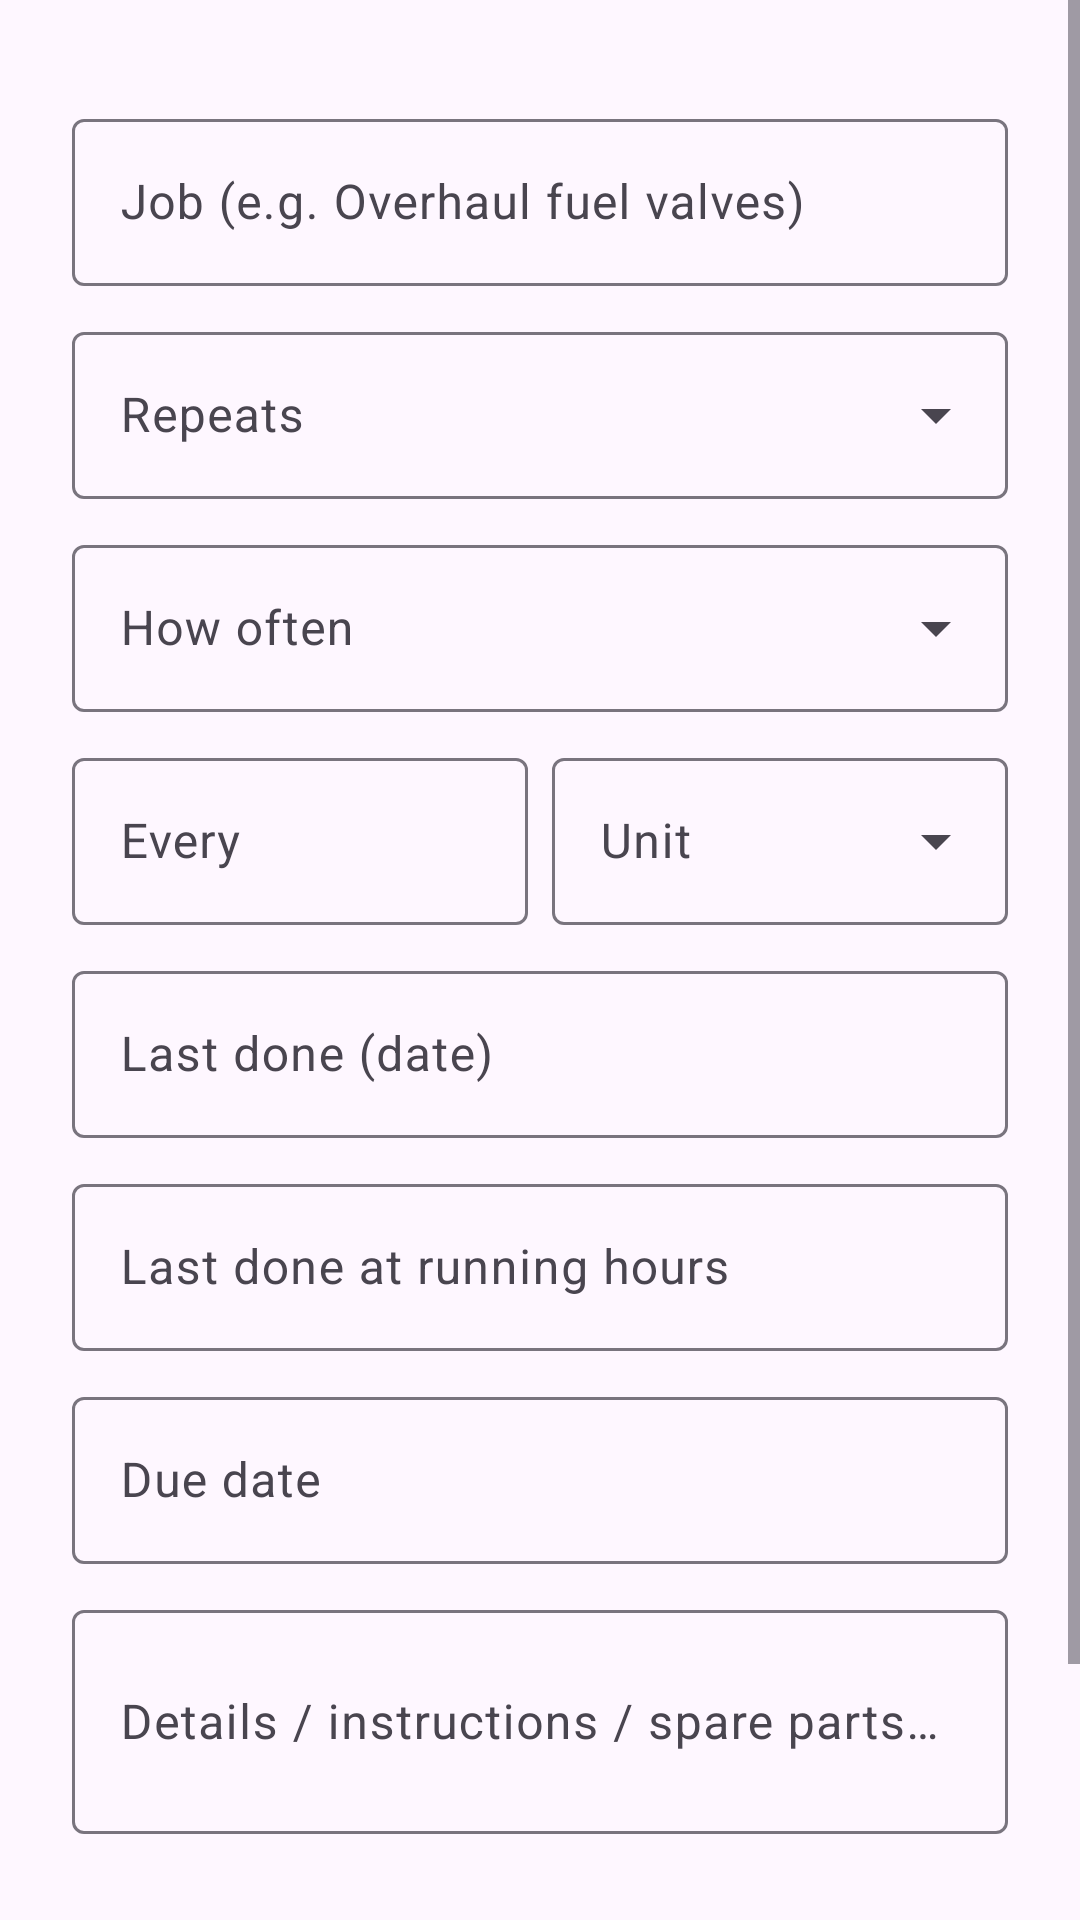

This screen was rendered from an Android layout file. Write that file and the resources it references.
<!-- AndroidManifest.xml: application theme Theme.ShipDocs -->
<!-- res/layout/dialog_job.xml -->
<?xml version="1.0" encoding="utf-8"?>
<ScrollView xmlns:android="http://schemas.android.com/apk/res/android"
    android:layout_width="match_parent"
    android:layout_height="wrap_content">

    <LinearLayout
        android:layout_width="match_parent"
        android:layout_height="wrap_content"
        android:orientation="vertical"
        android:paddingHorizontal="24dp"
        android:paddingTop="8dp"
        android:paddingBottom="8dp">

        <TextView
            android:id="@+id/item_path"
            android:layout_width="match_parent"
            android:layout_height="wrap_content"
            android:textAppearance="?attr/textAppearanceBodySmall" />
        <com.google.android.material.textfield.TextInputLayout
            android:id="@+id/job_title_layout"
            style="@style/Widget.Material3.TextInputLayout.OutlinedBox"
            android:layout_width="match_parent"
            android:layout_height="wrap_content"
            android:layout_marginTop="10dp"
            android:hint="Job (e.g. Overhaul fuel valves)">

            <com.google.android.material.textfield.TextInputEditText
                android:id="@+id/job_title"
                android:layout_width="match_parent"
                android:layout_height="wrap_content"
                android:inputType="textCapSentences" />
        </com.google.android.material.textfield.TextInputLayout>
        <com.google.android.material.textfield.TextInputLayout
            android:id="@+id/repeat_type_layout"
            style="@style/Widget.Material3.TextInputLayout.OutlinedBox.ExposedDropdownMenu"
            android:layout_width="match_parent"
            android:layout_height="wrap_content"
            android:layout_marginTop="10dp"
            android:hint="Repeats">

            <com.google.android.material.textfield.MaterialAutoCompleteTextView
                android:id="@+id/repeat_type"
                android:layout_width="match_parent"
                android:layout_height="wrap_content"
                android:inputType="none" />
        </com.google.android.material.textfield.TextInputLayout>
        <com.google.android.material.textfield.TextInputLayout
            android:id="@+id/frequency_layout"
            style="@style/Widget.Material3.TextInputLayout.OutlinedBox.ExposedDropdownMenu"
            android:layout_width="match_parent"
            android:layout_height="wrap_content"
            android:layout_marginTop="10dp"
            android:hint="How often">

            <com.google.android.material.textfield.MaterialAutoCompleteTextView
                android:id="@+id/frequency"
                android:layout_width="match_parent"
                android:layout_height="wrap_content"
                android:inputType="none" />
        </com.google.android.material.textfield.TextInputLayout>

        <LinearLayout
            android:id="@+id/custom_group"
            android:layout_width="match_parent"
            android:layout_height="wrap_content"
            android:orientation="horizontal">

            <com.google.android.material.textfield.TextInputLayout
                android:id="@+id/interval_layout"
                style="@style/Widget.Material3.TextInputLayout.OutlinedBox"
                android:layout_width="0dp"
                android:layout_height="wrap_content"
                android:layout_marginTop="10dp"
                android:layout_weight="1"
                android:hint="Every">

                <com.google.android.material.textfield.TextInputEditText
                    android:id="@+id/interval"
                    android:layout_width="match_parent"
                    android:layout_height="wrap_content"
                    android:inputType="number" />
            </com.google.android.material.textfield.TextInputLayout>
        <com.google.android.material.textfield.TextInputLayout
            android:id="@+id/custom_unit_layout"
            style="@style/Widget.Material3.TextInputLayout.OutlinedBox.ExposedDropdownMenu"
            android:layout_width="0dp"
            android:layout_height="wrap_content"
            android:layout_marginTop="10dp"
            android:layout_weight="1" android:layout_marginStart="8dp" android:hint="Unit">

            <com.google.android.material.textfield.MaterialAutoCompleteTextView
                android:id="@+id/custom_unit"
                android:layout_width="match_parent"
                android:layout_height="wrap_content"
                android:inputType="none" />
        </com.google.android.material.textfield.TextInputLayout>
        </LinearLayout>
        <com.google.android.material.textfield.TextInputLayout
            android:id="@+id/last_date_layout"
            style="@style/Widget.Material3.TextInputLayout.OutlinedBox"
            android:layout_width="match_parent"
            android:layout_height="wrap_content"
            android:layout_marginTop="10dp"
            android:hint="Last done (date)">

            <com.google.android.material.textfield.TextInputEditText
                android:id="@+id/last_date"
                android:layout_width="match_parent"
                android:layout_height="wrap_content"
                android:inputType="none" android:focusable="false" android:cursorVisible="false" />
        </com.google.android.material.textfield.TextInputLayout>
        <com.google.android.material.textfield.TextInputLayout
            android:id="@+id/last_hours_layout"
            style="@style/Widget.Material3.TextInputLayout.OutlinedBox"
            android:layout_width="match_parent"
            android:layout_height="wrap_content"
            android:layout_marginTop="10dp"
            android:hint="Last done at running hours">

            <com.google.android.material.textfield.TextInputEditText
                android:id="@+id/last_hours"
                android:layout_width="match_parent"
                android:layout_height="wrap_content"
                android:inputType="number" />
        </com.google.android.material.textfield.TextInputLayout>
        <com.google.android.material.textfield.TextInputLayout
            android:id="@+id/due_once_layout"
            style="@style/Widget.Material3.TextInputLayout.OutlinedBox"
            android:layout_width="match_parent"
            android:layout_height="wrap_content"
            android:layout_marginTop="10dp"
            android:hint="Due date">

            <com.google.android.material.textfield.TextInputEditText
                android:id="@+id/due_once"
                android:layout_width="match_parent"
                android:layout_height="wrap_content"
                android:inputType="none" android:focusable="false" android:cursorVisible="false" />
        </com.google.android.material.textfield.TextInputLayout>
        <com.google.android.material.textfield.TextInputLayout
            android:id="@+id/instructions_layout"
            style="@style/Widget.Material3.TextInputLayout.OutlinedBox"
            android:layout_width="match_parent"
            android:layout_height="wrap_content"
            android:layout_marginTop="10dp"
            android:hint="Details / instructions / spare parts (optional)">

            <com.google.android.material.textfield.TextInputEditText
                android:id="@+id/instructions"
                android:layout_width="match_parent"
                android:layout_height="wrap_content"
                android:inputType="textMultiLine|textCapSentences" android:minLines="2" />
        </com.google.android.material.textfield.TextInputLayout>
        <include layout="@layout/attachments_section" />
    </LinearLayout>
</ScrollView>
<!-- res/layout/attachments_section.xml (included above) -->
<?xml version="1.0" encoding="utf-8"?>
<LinearLayout xmlns:android="http://schemas.android.com/apk/res/android"
    android:layout_width="match_parent"
    android:layout_height="wrap_content"
    android:layout_marginTop="14dp"
    android:orientation="vertical">

    <TextView
        android:id="@+id/att_label"
        android:layout_width="match_parent"
        android:layout_height="wrap_content"
        android:textAppearance="?attr/textAppearanceTitleSmall" />

    <HorizontalScrollView
        android:layout_width="match_parent"
        android:layout_height="wrap_content"
        android:layout_marginTop="6dp"
        android:scrollbars="none">

        <LinearLayout
            android:id="@+id/att_strip"
            android:layout_width="wrap_content"
            android:layout_height="wrap_content"
            android:orientation="horizontal" />
    </HorizontalScrollView>

    <TextView
        android:id="@+id/att_error"
        android:layout_width="match_parent"
        android:layout_height="wrap_content"
        android:layout_marginTop="4dp"
        android:textAppearance="?attr/textAppearanceBodySmall"
        android:textColor="@color/status_overdue"
        android:visibility="gone" />

    <LinearLayout
        android:layout_width="match_parent"
        android:layout_height="wrap_content"
        android:orientation="horizontal">

        <com.google.android.material.button.MaterialButton
            android:id="@+id/att_camera"
            style="@style/Widget.Material3.Button.TonalButton"
            android:layout_width="wrap_content"
            android:layout_height="wrap_content"
            android:layout_marginEnd="8dp"
            android:text="Camera" />

        <com.google.android.material.button.MaterialButton
            android:id="@+id/att_gallery"
            style="@style/Widget.Material3.Button.TonalButton"
            android:layout_width="wrap_content"
            android:layout_height="wrap_content"
            android:layout_marginEnd="8dp"
            android:text="Gallery" />

        <com.google.android.material.button.MaterialButton
            android:id="@+id/att_file"
            style="@style/Widget.Material3.Button.TonalButton"
            android:layout_width="wrap_content"
            android:layout_height="wrap_content"
            android:text="PDF" />
    </LinearLayout>

    <TextView
        android:layout_width="match_parent"
        android:layout_height="wrap_content"
        android:alpha="0.7"
        android:text="Tap a photo to view it · tap the text below it for description / explanation · ✎ Draw to mark it up"
        android:textAppearance="?attr/textAppearanceBodySmall" />
</LinearLayout>
<!-- resources referenced by this layout -->
<resources>
  <color name="status_overdue">#D32F2F</color>
  <style name="Theme.ShipDocs" parent="Theme.Material3.DayNight.NoActionBar">
          <item name="colorPrimary">@color/navy</item>
          <item name="colorOnPrimary">@android:color/white</item>
          <item name="colorPrimaryContainer">#CDE5F5</item>
          <item name="colorOnPrimaryContainer">@color/navy_dark</item>
          <item name="colorSecondary">@color/sea</item>
          <item name="colorTertiary">@color/amber</item>
      </style>
  <color name="navy">#0B3D5C</color>
  <color name="navy_dark">#062538</color>
  <color name="sea">#1C7CA8</color>
  <color name="amber">#F2A900</color>
</resources>
